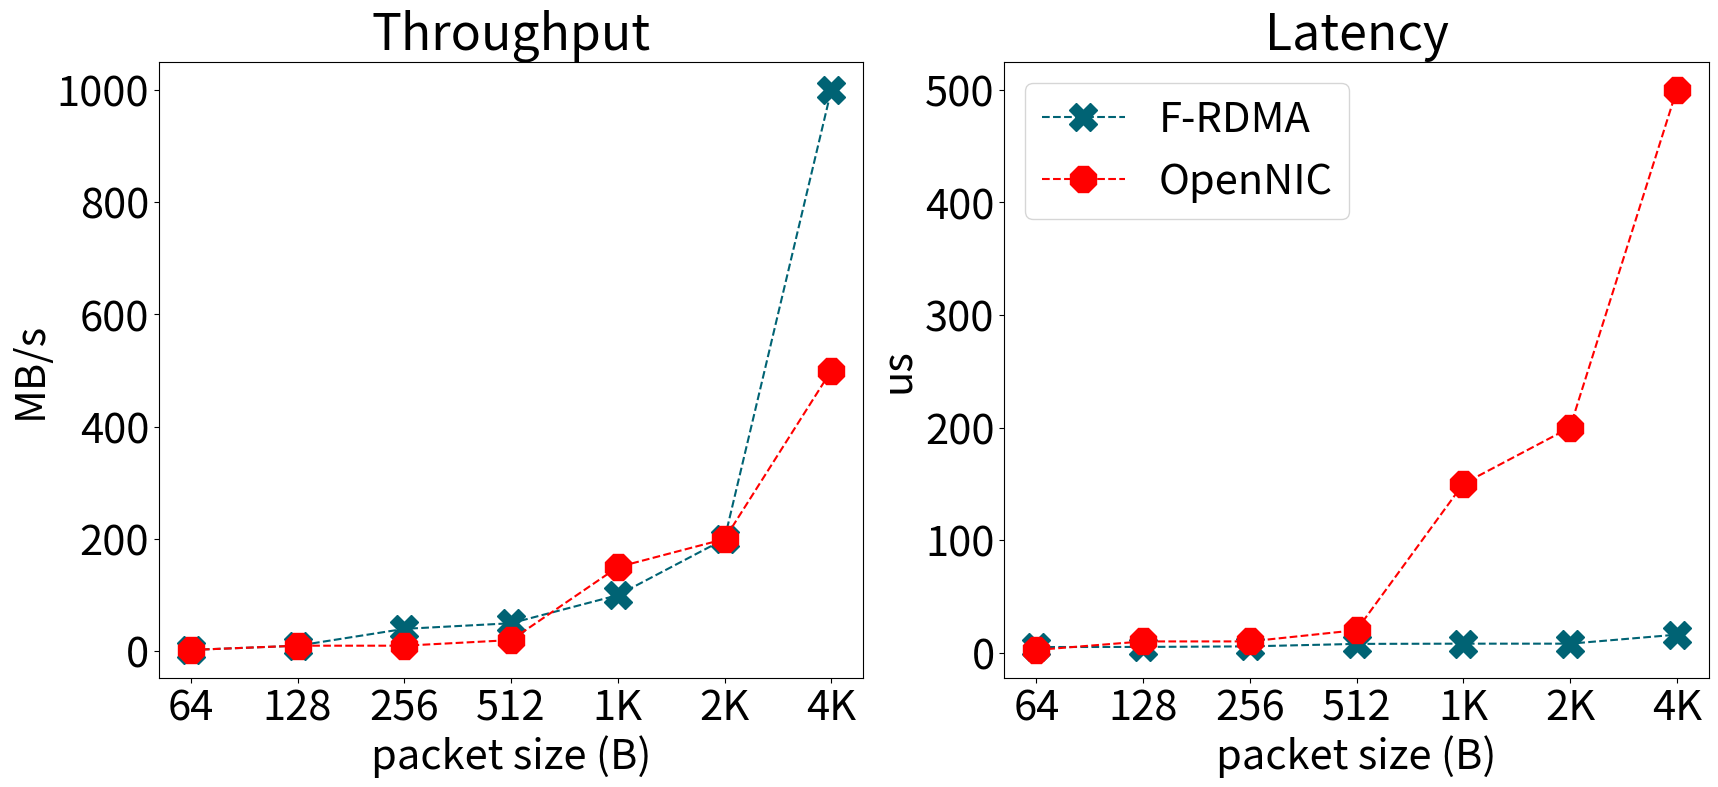

Generate this figure with matplotlib:
from matplotlib.cbook import get_sample_data
import matplotlib.pyplot as plt
from os import read
import numpy as np
import matplotlib.pyplot as plt
import math
import sys
import csv
import seaborn as sns


import numpy as np

plt.rcParams['hatch.linewidth'] = 2.5
palette = sns.color_palette("dark")


plt.rcParams["figure.figsize"] = (18, 6)
plt.rcParams.update({'font.size': 30})



x = ['64', '128', '256', '512', '1K', '2K', '4K']
x_axis = np.arange(len(x))
tps = [2.41, 10, 40, 50, 100, 200, 1000]
latency = [5, 5.1, 5.6, 7.8, 8, 8, 16]
ideal_tps = [2.41, 10, 10, 20, 150, 200, 500]
ideal_latency = [7, 8.1, 8.6, 8.8, 9, 10, 20]

fig, (ax1, ax2) = plt.subplots(1, 2, sharey=False, figsize=(20, 8))
ax1.plot(x_axis, tps, linestyle='--', color=palette[9], marker="X", markersize=20, label="F-RDMA")
ax1.plot(x_axis, ideal_tps, linestyle='--', color='r', marker="8", markersize=20, label="OpenNIC")
ax1.set_title('Throughput')
ax1.set_xlabel('packet size (B)')
ax1.set_ylabel('MB/s')
ax1.set_xticks(x_axis)
ax1.set_xticklabels(x)

ax2.plot(x_axis, latency, linestyle='--', color=palette[9], marker="X", markersize=20, label="F-RDMA")
ax2.plot(x_axis, ideal_tps, linestyle='--', color='r', marker="8", markersize=20, label="OpenNIC")
ax2.set_xticks(x_axis)
ax2.set_xticklabels(x)
ax2.set_xlabel('packet size (B)')
ax2.set_ylabel('us')
ax2.set_title('Latency')

#fig.suptitle('Different types of oscillations', fontsize=16)
plt.legend()
#plt.show()
plt.savefig('hw_net_lat_throughput.pdf',dpi=400)
